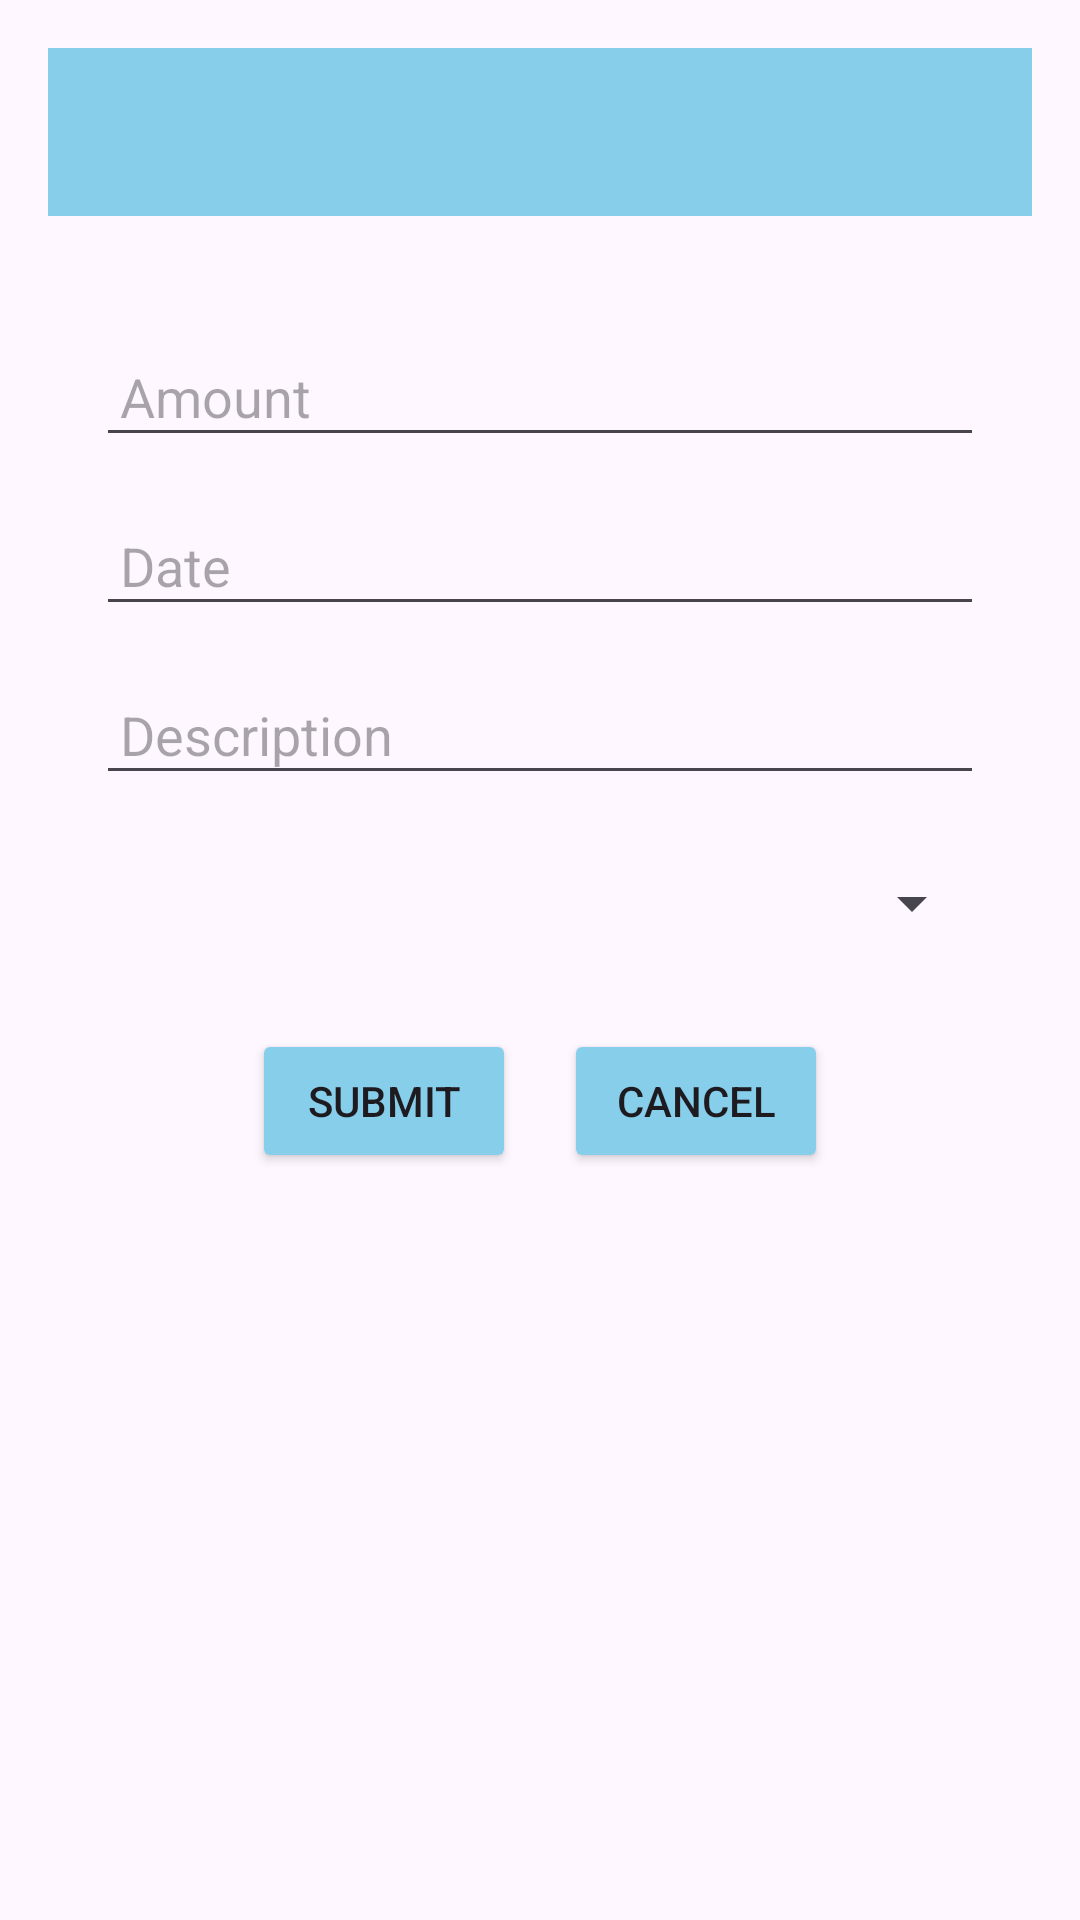

Here is an Android app screen rendered from its layout file. Give the layout XML and the strings, colors and styles it references.
<!-- AndroidManifest.xml: application theme Theme.Practice1 -->
<!-- res/layout/activity_spendings.xml -->
<LinearLayout
    xmlns:android="http://schemas.android.com/apk/res/android"
    xmlns:app="http://schemas.android.com/apk/res-auto"
    android:layout_width="match_parent"
    android:layout_height="match_parent"
    android:orientation="vertical"
    android:id="@+id/spendings_fragment_layout"
    android:padding="16dp">

    <androidx.appcompat.widget.Toolbar
        android:id="@+id/toolbarSpending"
        android:layout_width="match_parent"
        android:theme="@style/ToolBarTheme"
        android:layout_height="?android:attr/actionBarSize"
        android:background="@color/primary"
        app:titleTextColor="@android:color/white"/>

    <ScrollView
        android:layout_width="match_parent"
        android:layout_height="0dp"
        android:layout_weight="1"
        android:paddingTop="8dp">

        <LinearLayout
            android:layout_width="match_parent"
            android:layout_height="wrap_content"
            android:orientation="vertical"
            android:padding="16dp">

            <EditText
                android:id="@+id/amountEditText"
                android:layout_width="match_parent"
                android:layout_height="wrap_content"
                android:hint="Amount"
                android:padding="8dp"
                android:layout_marginTop="16dp"/>

            
            <EditText
                android:id="@+id/dateEditText"
                android:layout_width="match_parent"
                android:layout_height="wrap_content"
                android:hint="Date"
                android:padding="8dp"
                android:layout_marginTop="16dp"
                />

            
            <EditText
                android:id="@+id/descriptionEditText"
                android:layout_width="match_parent"
                android:layout_height="wrap_content"
                android:hint="Description"
                android:padding="8dp"
                android:layout_marginTop="16dp"/>

            
            <Spinner
                android:id="@+id/categorySpinner"
                android:layout_width="match_parent"
                android:layout_height="wrap_content"
                android:layout_marginTop="24dp" />

            <LinearLayout
                android:layout_width="match_parent"
                android:layout_height="wrap_content"
                android:orientation="horizontal"
                android:gravity="center"
                android:layout_marginTop="30dp">

                <Button
                    android:id="@+id/submitButton"
                    android:layout_width="wrap_content"
                    android:layout_height="wrap_content"
                    android:text="Submit"
                    android:layout_marginEnd="16dp"
                    android:backgroundTint="@color/primary"/>

                <Button
                    android:id="@+id/cancelButton"
                    android:layout_width="wrap_content"
                    android:layout_height="wrap_content"
                    android:text="Cancel"
                    android:backgroundTint="@color/primary"/>

            </LinearLayout>

        </LinearLayout>
    </ScrollView>
</LinearLayout>
<!-- resources referenced by this layout -->
<resources>
  <color name="primary">#87CEEB</color>
  <style name="ToolBarTheme" parent="@style/ThemeOverlay.MaterialComponents.ActionBar">
          <item name="colorControlNormal"> @color/white </item>
      </style>
  <style name="Theme.Practice1" parent="Base.Theme.Practice1" />
  <color name="white">#FFFFFFFF</color>
  <style name="Base.Theme.Practice1" parent="Theme.Material3.DayNight.NoActionBar">
          
          
      </style>
</resources>
